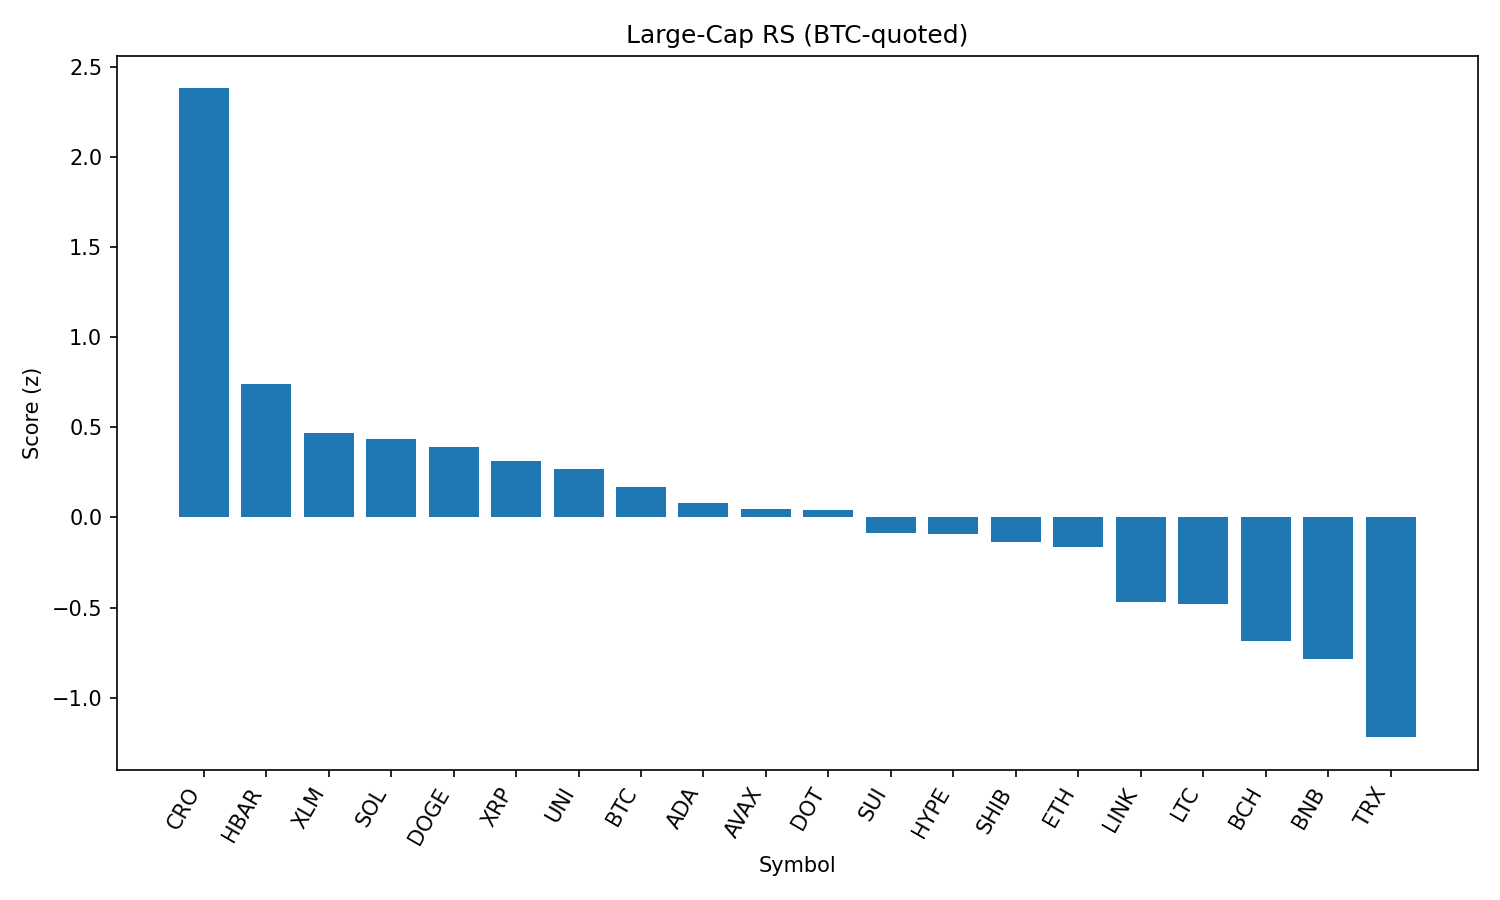

Values plotted in this chart, from the file beside it:
rank, name, symbol, price_btc, price_usd, pct_1h_btc, pct_24h_btc, pct_7d_btc, market_cap_rank, market_cap_usd, volume_usd, score
1, Cronos, CRO, 1.88e-06, 0.2078, -0.05081, 32.77, 50.41, 30, 6974045830, 616982712, 2.379
2, Hedera, HBAR, 2.17e-06, 0.2409, 0.2307, 3.176, 4.962, 22, 10212486915, 361187300, 0.7416
3, Stellar, XLM, 3.53e-06, 0.3921, 0.1614, 1.162, 1.145, 18, 12290699041, 356228680, 0.4676
4, Solana, SOL, 0.001758, 194.9, 0.07133, 0.2917, 12, 6, 105187844549, 9677070996, 0.4366
5, Dogecoin, DOGE, 1.96e-06, 0.2169, 0.1039, 0.7398, 3.954, 10, 32689380715, 2822240126, 0.3909
6, XRP, XRP, 2.691e-05, 2.99, 0.007653, 2.268, 4.33, 3, 177590346297, 7306996034, 0.3145
7, Uniswap, UNI, 8.867e-05, 9.84, 0.09505, -0.07445, -0.4912, 34, 5907391254, 526882801, 0.2686
8, Bitcoin, BTC, 1.0, 110851, 0.0, 0.0, 0.0, 1, 2207982258563, 52026911370, 0.1708
9, Cardano, ADA, 7.78e-06, 0.8635, -0.04194, 0.3086, 1.438, 11, 31529408394, 2068511126, 0.08152
10, Avalanche, AVAX, 0.0002159, 23.95, -0.1374, 1.217, 7.645, 24, 10095745003, 734695903, 0.04766
11, Polkadot, DOT, 3.48e-05, 3.86, -0.12, 1.567, 4.038, 35, 5866294784, 372951612, 0.04399
12, Sui, SUI, 3.095e-05, 3.43, -0.1476, 0.8696, 0.5322, 20, 12038341383, 1595876667, -0.08575
13, Hyperliquid, HYPE, 0.0004296, 47.66, -0.4239, 6.465, 14.14, 14, 15884279524, 490348051, -0.09194
14, Shiba Inu, SHIB, 1.11761e-10, 1.24e-05, -0.2287, 1.899, 3.464, 29, 7296565964, 296811338, -0.1347
15, Ethereum, ETH, 0.04102, 4550, -0.3074, 0.706, 11.24, 2, 549484716488, 51469927435, -0.1655
16, Chainlink, LINK, 0.0002182, 24.21, -0.3963, 1.037, 3.044, 13, 16413572006, 1984281726, -0.4699
17, Litecoin, LTC, 0.001023, 113.5, -0.4534, 3.138, 1.839, 26, 8629056090, 800913776, -0.4815
18, Bitcoin Cash, BCH, 0.004843, 537.3, -0.3759, -2.77, -0.8229, 21, 10704476547, 234673221, -0.6827
19, BNB, BNB, 0.007715, 855.8, -0.5673, 0.1349, 5.047, 5, 119170052879, 1551917423, -0.7822
20, TRON, TRX, 3.16e-06, 0.3509, -0.837, 1.293, 2.908, 9, 33220060781, 1505018494, -1.219
21, Toncoin, TON, 2.817e-05, 3.12, -0.7663, -1.507, -0.7096, 28, 8021943672, 202775804, -1.29
